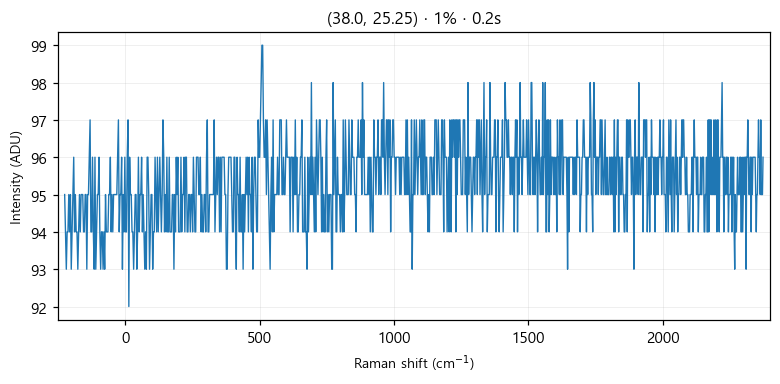

Source data for this figure (header and first rows):
# laser_power_pct, 1
# exposure_time, 0.2
# laser_nm, 532
# mode, single
pixel_index, raman_shift_cm-1, wavelength_nm, intensity
0, -225.3, 525.7, 95.0
1, -222.2, 525.8, 94.0
2, -219.2, 525.9, 93.0
3, -216.1, 526, 94.0
4, -213, 526.1, 94.0
5, -210, 526.1, 95.0
6, -206.9, 526.2, 94.0
7, -203.8, 526.3, 95.0
8, -200.8, 526.4, 93.0
9, -197.7, 526.5, 94.0
10, -194.7, 526.6, 95.0
11, -191.6, 526.7, 96.0
12, -188.6, 526.7, 94.0
13, -185.5, 526.8, 95.0
14, -182.4, 526.9, 94.0
15, -179.4, 527, 94.0
16, -176.3, 527.1, 93.0
17, -173.3, 527.2, 94.0
18, -170.2, 527.2, 95.0
19, -167.2, 527.3, 94.0
20, -164.2, 527.4, 95.0
21, -161.1, 527.5, 95.0
22, -158.1, 527.6, 95.0
23, -155, 527.7, 94.0
24, -152, 527.8, 94.0
25, -148.9, 527.8, 95.0
26, -145.9, 527.9, 95.0
27, -142.9, 528, 93.0
28, -139.8, 528.1, 95.0
29, -136.8, 528.2, 95.0
30, -133.8, 528.3, 96.0
31, -130.7, 528.3, 97.0
32, -127.7, 528.4, 94.0
33, -124.7, 528.5, 94.0
34, -121.6, 528.6, 96.0
35, -118.6, 528.7, 94.0
36, -115.6, 528.8, 93.0
37, -112.6, 528.9, 96.0
38, -109.5, 528.9, 93.0
39, -106.5, 529, 94.0
40, -103.5, 529.1, 95.0
41, -100.5, 529.2, 95.0
42, -97.44, 529.3, 96.0
43, -94.42, 529.4, 94.0
44, -91.41, 529.4, 93.0
45, -88.39, 529.5, 94.0
46, -85.38, 529.6, 94.0
47, -82.36, 529.7, 93.0
48, -79.35, 529.8, 94.0
49, -76.34, 529.9, 93.0
50, -73.33, 530, 95.0
51, -70.32, 530, 94.0
52, -67.31, 530.1, 94.0
53, -64.3, 530.2, 94.0
54, -61.3, 530.3, 95.0
55, -58.29, 530.4, 95.0
... 968 more rows
